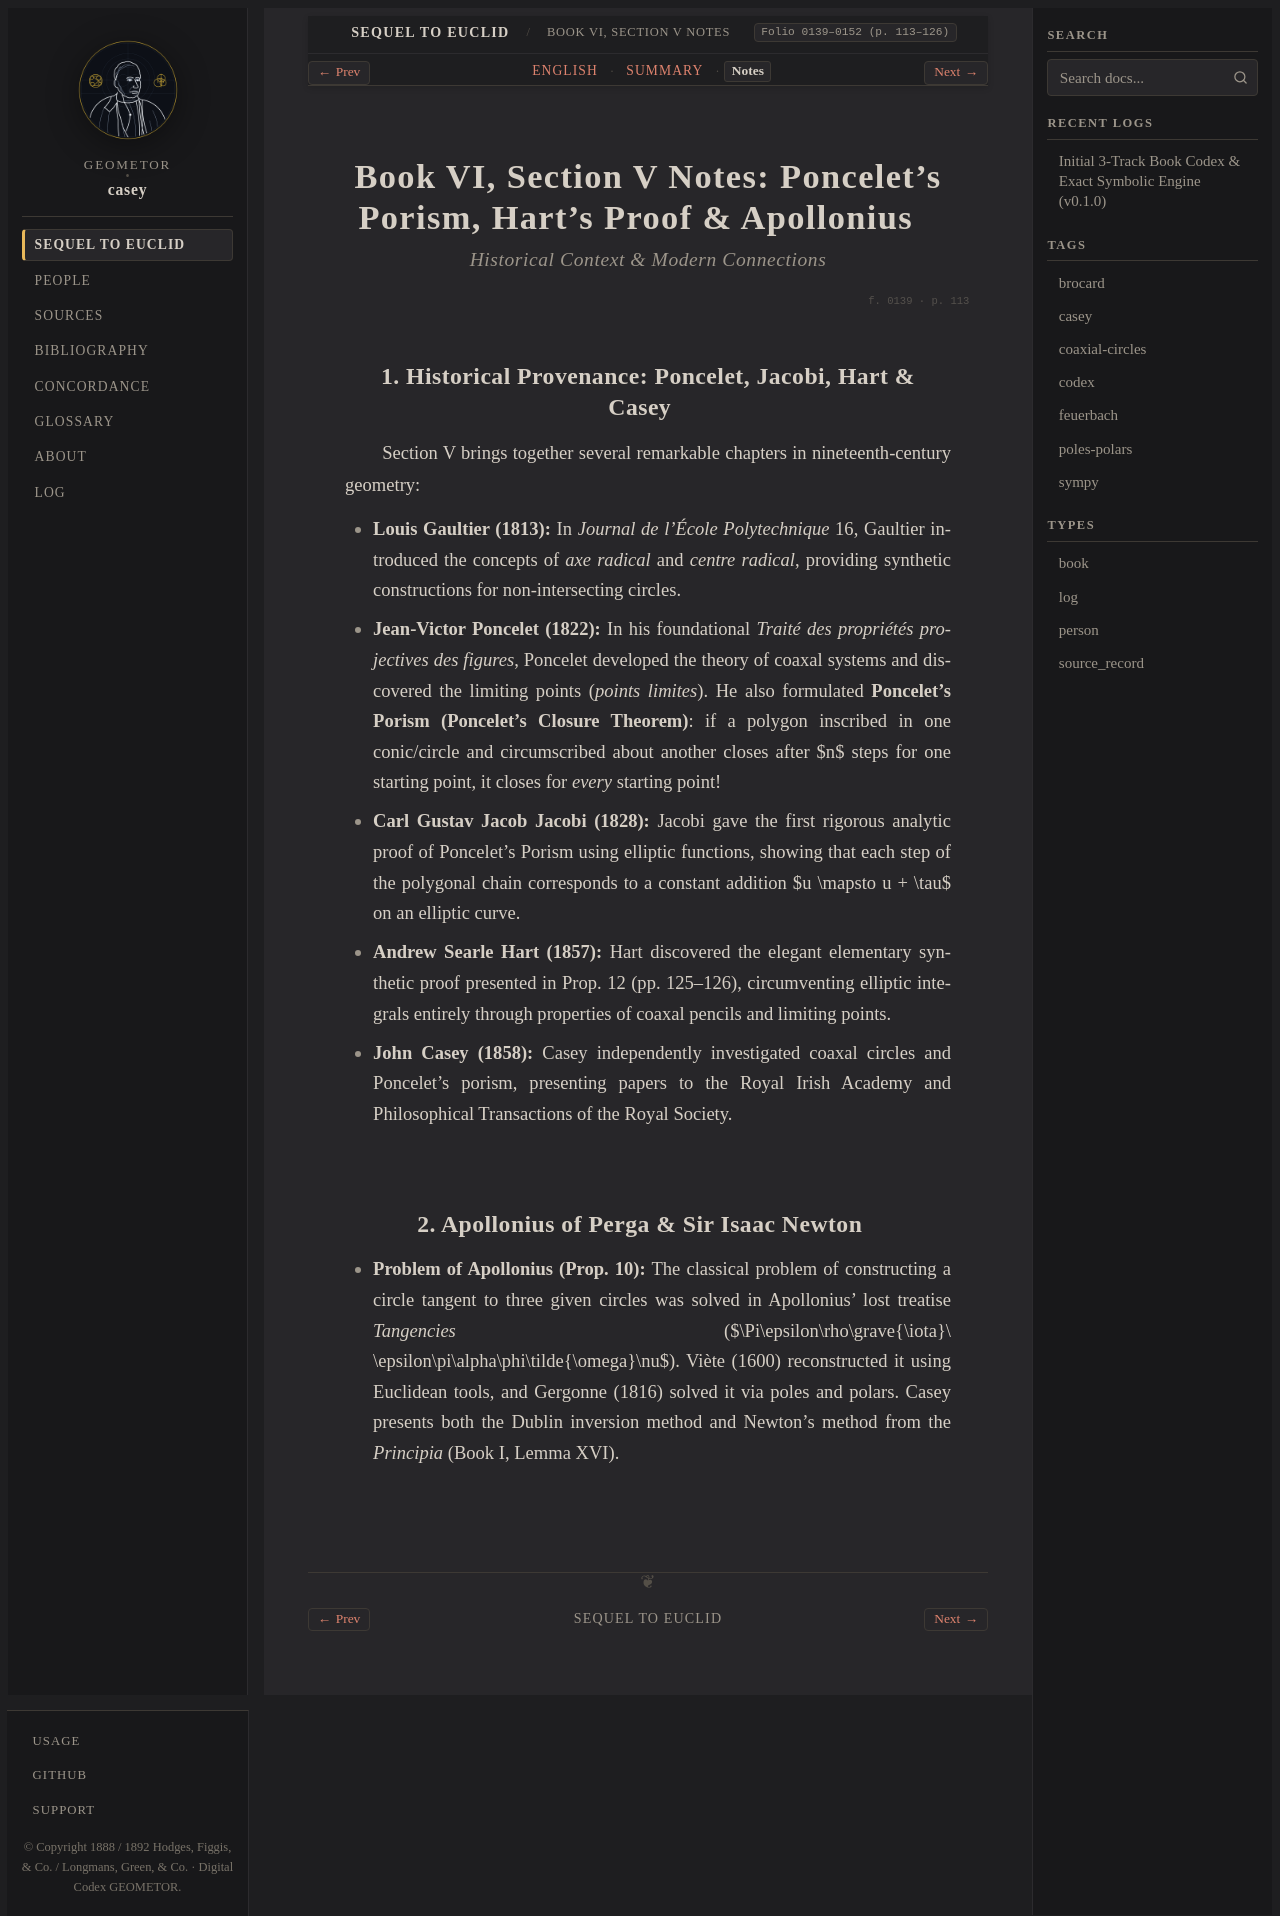

repository: geometor/casey · page: sequel_to_euclid/book_06/section_05-notes.html · generator: sphinx

:title: Book VI, Section V Notes — Poncelet, Hart & Apollonius
:layout: book
:canonical_id: Book VI, Section V Notes
:order: 5
:folio: 0139–0152 (p. 113–126)
:tracks: English: section_05-en | Summary: section_05-summary | Notes: section_05-notes

.. _casey-book-06-sec-05-notes:

Book VI, Section V Notes: Poncelet's Porism, Hart's Proof & Apollonius
======================================================================

.. rubric:: Historical Context & Modern Connections

.. folio:: 0139
   :page: 113

1. Historical Provenance: Poncelet, Jacobi, Hart & Casey
--------------------------------------------------------

Section V brings together several remarkable chapters in nineteenth-century geometry:

* **Louis Gaultier (1813):** In *Journal de l'École Polytechnique* 16, Gaultier introduced the concepts of *axe radical* and *centre radical*, providing synthetic constructions for non-intersecting circles.
* **Jean-Victor Poncelet (1822):** In his foundational *Traité des propriétés projectives des figures*, Poncelet developed the theory of coaxal systems and discovered the limiting points (*points limites*). He also formulated **Poncelet's Porism (Poncelet's Closure Theorem)**: if a polygon inscribed in one conic/circle and circumscribed about another closes after $n$ steps for one starting point, it closes for *every* starting point!
* **Carl Gustav Jacob Jacobi (1828):** Jacobi gave the first rigorous analytic proof of Poncelet's Porism using elliptic functions, showing that each step of the polygonal chain corresponds to a constant addition $u \mapsto u + \tau$ on an elliptic curve.
* **Andrew Searle Hart (1857):** Hart discovered the elegant elementary synthetic proof presented in Prop. 12 (pp. 125–126), circumventing elliptic integrals entirely through properties of coaxal pencils and limiting points.
* **John Casey (1858):** Casey independently investigated coaxal circles and Poncelet's porism, presenting papers to the Royal Irish Academy and Philosophical Transactions of the Royal Society.

2. Apollonius of Perga & Sir Isaac Newton
-----------------------------------------

* **Problem of Apollonius (Prop. 10):** The classical problem of constructing a circle tangent to three given circles was solved in Apollonius' lost treatise *Tangencies* ($\Pi\epsilon\rho\grave{\iota}\ \epsilon\pi\alpha\phi\tilde{\omega}\nu$). Viète (1600) reconstructed it using Euclidean tools, and Gergonne (1816) solved it via poles and polars. Casey presents both the Dublin inversion method and Newton's method from the *Principia* (Book I, Lemma XVI).
